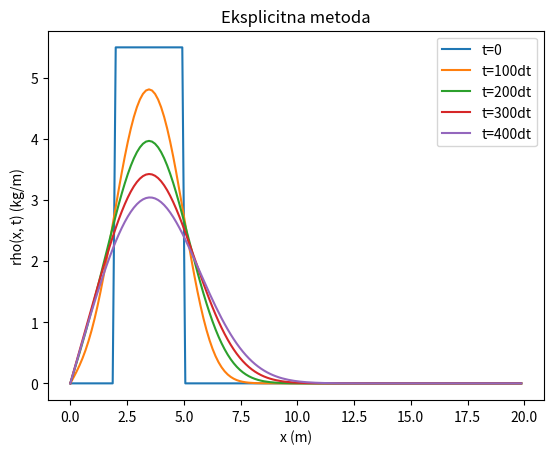

Generate this figure with matplotlib:
import matplotlib.pyplot as plt

def explicit(ut0, t0, Dt, M, x0, X, N, a):
    dx=(X-x0)/N
    dt=Dt
    alpha=a*dt/dx**2

    time=[t0]
    space=[]
    uxt=[[]]


    i=0
    while i < N:
        uxt[0].append(ut0(x0+i*dx))
        space.append(x0+i*dx)
        i+=1

    i=1
    j=1
    while j < M:
        u=[0]
        i=1
        while i < N-1:
            u.append(alpha*uxt[-1][i+1] + (1-2*alpha)*uxt[-1][i] + alpha*uxt[-1][i-1])
            i+=1
        u.append(0)
        uxt.append(u)
        time.append(t0+j*dt)
        j+=1



    return time, space, uxt

def rhox0(x):
    if x>=2 and x<=5:
        rho=5.5
    else:
        rho=0
    return rho

E=explicit(rhox0, 0, 0.5, 450, 0, 20, 150, 0.01)
T=E[0]
X=E[1]
U=E[2]
i=0

plt.plot(X, U[0], label='t=0')
plt.plot(X, U[100], label='t=100dt')
plt.plot(X, U[200], label='t=200dt')
plt.plot(X, U[300], label='t=300dt')
plt.plot(X, U[400], label='t=400dt')

plt.xlabel('x (m)')
plt.ylabel('rho(x, t) (kg/m)')
plt.title('Eksplicitna metoda')
plt.legend()
plt.show()
